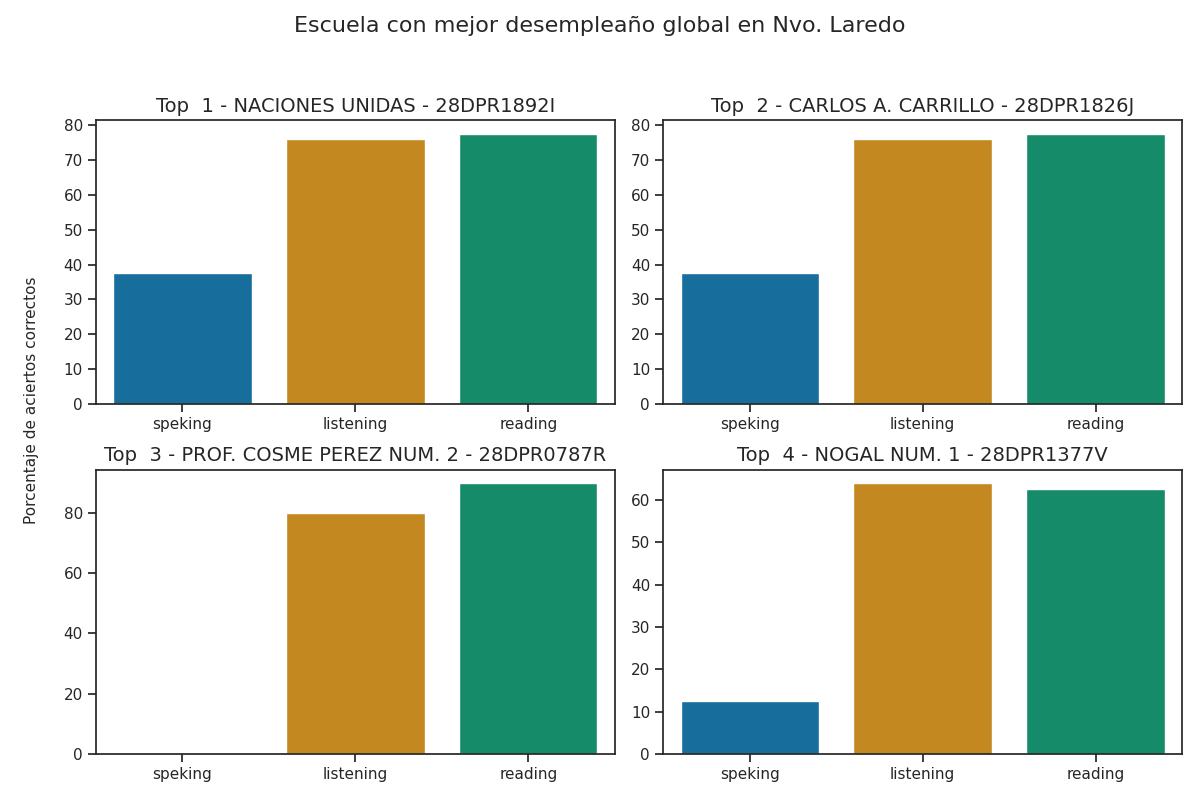

The file beside this chart, header and first rows:
Top, Escuela, Porcentaje de aciertos correctos, Porcentaje de aciertos correctos para la…, Porcentaje de aciertos correctos para la…, Porcentaje de aciertos correctos para la…, Porcentaje de aciertos correctos para la…, Porcentaje de aciertos correctos para la…, Calificación promedio en los exámenes pa…, Calificación promedio en los exámenes pa…, Calificación promedio en los exámenes pa…, Calificación promedio en los exámenes pa…, Calificación promedio en los exámenes pa…, Promedio de aciertos en los exámenes par…, Promedio de aciertos en los exámenes par…, Promedio de aciertos en los exámenes par…, Promedio de aciertos en los exámenes par…, Promedio de aciertos en los exámenes par…, Promedio de aciertos en la sección Liste…, Promedio de aciertos en la sección Readi…, Promedio de aciertos en la sección de Sp…, Promedio de aciertos en la sección de Sp…
1, NACIONES UNIDAS - 28DPR1892I, 63.67, 76.0, 77.5, 37.5, 37.5, 37.5, A2 -, A2 -, A1, A1, A1, 19, 31, 3, 3, 3, 13, 18, 4, 4
2, CARLOS A. CARRILLO - 28DPR1826J, 63.67, 76.0, 77.5, 37.5, 37.5, 37.5, A2 -, A2 -, A1, A1, A1, 19, 31, 3, 3, 3, 13, 23, 3, 3
3, PROF. COSME PEREZ NUM. 2 - 28DPR0787R, 56.67, 80.0, 90.0, 0.0, 0.0, 0.0, A2, A2, Pre - A1, Pre - A1, Pre - A1, 20, 36, 0, 0, 0, 8, 9, 1, 1
4, NOGAL NUM. 1 - 28DPR1377V, 46.33, 64.0, 62.5, 12.5, 12.5, 12.5, A1 +, A1 +, A1, A1, A1, 16, 25, 1, 1, 1, 13, 20, 1, 1
5, EMILIANO ZAPATA - 28DPR1698E, 45.33, 56, 67.5, 12.5, 12.5, 12.5, A1 +, A1 +, A1, A1, A1, 14, 27, 1, 1, 1, 12, 18, 2, 3
6, FELIPE DURON ROBLES - 28DPR2298P, 44.92, 56, 60.0, 25.0, 12.5, 18.75, A1 +, A1, A1, A1, A1, 14, 24, 2, 1, 2, 14, 19, 2, 2
7, EUTIMIO RODRIGUEZ CABALLERO - 28DPR2474D, 33.33, 40.0, 60.0, 0.0, 0.0, 0.0, A1, A1, Pre - A1, Pre - A1, Pre - A1, 10, 24, 0, 0, 0, 5, 7, 0, 1
8, PEDRO JOSE MENDEZ - 28DPR2174G, 9.17, 0.0, 27.5, 0.0, 0.0, 0.0, Pre - A1, A1 -, Pre - A1, Pre - A1, Pre - A1, 0, 11, 0, 0, 0, 5, 5, 8, 8
